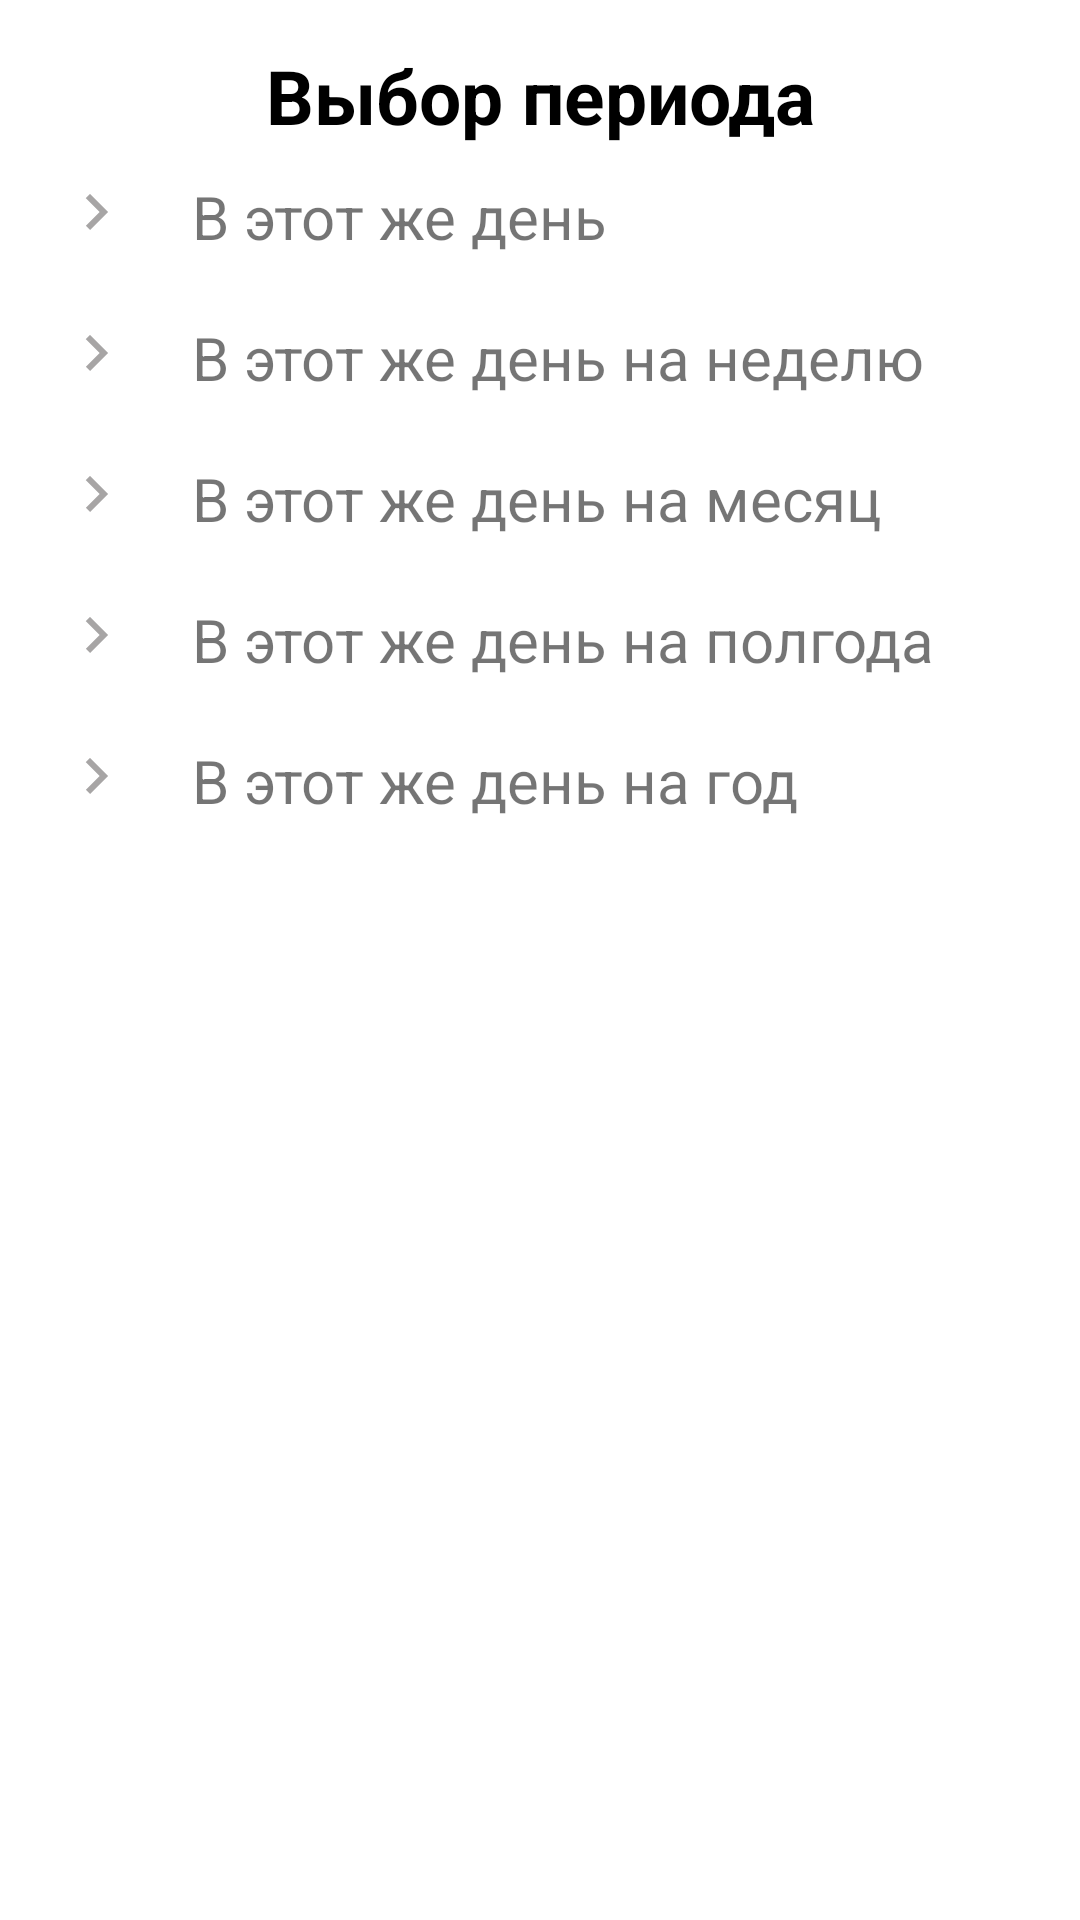

Write the Android layout XML for this screen, with the resource values it uses.
<!-- AndroidManifest.xml: application theme Theme.Tutor -->
<!-- res/layout/period_bottom_sheet_fragment.xml -->
<?xml version="1.0" encoding="utf-8"?>
<LinearLayout xmlns:android="http://schemas.android.com/apk/res/android"
    android:orientation="vertical"
    android:layout_width="match_parent"
    android:layout_height="match_parent"
    android:background="@drawable/bottom_sheet_shape"
    android:padding="10dp">

    <TextView
        android:id="@+id/periodTitle"
        android:layout_width="match_parent"
        android:layout_height="wrap_content"
        android:textAlignment="center"
        android:textSize="25sp"
        android:textStyle="bold"
        android:textColor="@color/black"
        android:layout_marginTop="5dp"
        android:text="@string/period_setting"
        />
    <LinearLayout
        android:id="@+id/periodDay"
        android:layout_width="match_parent"
        android:layout_height="wrap_content"
        android:orientation="horizontal"
        android:padding="10dp">

        <ImageView
            android:id="@+id/bsImage0"
            android:layout_width="wrap_content"
            android:layout_height="wrap_content"
            android:src="@drawable/ic_arrow"
            />

        <TextView

            android:id="@+id/periodItem0"
            android:layout_width="wrap_content"
            android:layout_height="wrap_content"
            android:layout_marginStart="20dp"
            android:textSize="20sp"
            android:text="@string/thisDayPeriod1"
            />

    </LinearLayout>
    <LinearLayout
        android:id="@+id/periodWeek"
        android:layout_width="match_parent"
        android:layout_height="wrap_content"
        android:orientation="horizontal"
        android:padding="10dp">

        <ImageView
            android:id="@+id/bsImage1"
            android:layout_width="wrap_content"
            android:layout_height="wrap_content"
            android:src="@drawable/ic_arrow"
            />

        <TextView

            android:id="@+id/periodItem1"
            android:layout_width="wrap_content"
            android:layout_height="wrap_content"
            android:layout_marginLeft="20dp"
            android:textSize="20sp"
            android:text="@string/weekPeriod"
            />

    </LinearLayout>

    <LinearLayout
        android:id="@+id/monthPeriod"
        android:layout_width="match_parent"
        android:layout_height="wrap_content"
        android:orientation="horizontal"
        android:padding="10dp">

        <ImageView
            android:id="@+id/bsImage2"
            android:layout_width="wrap_content"
            android:layout_height="wrap_content"
            android:src="@drawable/ic_arrow"
            />

        <TextView

            android:id="@+id/periodItem2"
            android:layout_width="wrap_content"
            android:layout_height="wrap_content"
            android:layout_marginLeft="20dp"
            android:textSize="20sp"
            android:text="@string/monthPeriod"
            />

    </LinearLayout>

    <LinearLayout
        android:id="@+id/halfYearPeriod"
        android:layout_width="match_parent"
        android:layout_height="wrap_content"
        android:orientation="horizontal"
        android:padding="10dp">

        <ImageView
            android:id="@+id/bsImage3"
            android:layout_width="wrap_content"
            android:layout_height="wrap_content"
            android:src="@drawable/ic_arrow" />

        <TextView

            android:id="@+id/periodItem3"
            android:layout_width="wrap_content"
            android:layout_height="wrap_content"
            android:layout_marginLeft="20dp"
            android:textSize="20sp"
            android:text="@string/halfYearPeriod"
            />

    </LinearLayout>

    <LinearLayout
        android:id="@+id/yearPeriod"
        android:layout_width="match_parent"
        android:layout_height="wrap_content"
        android:orientation="horizontal"
        android:padding="10dp">

        <ImageView
            android:id="@+id/bsImage4"
            android:layout_width="wrap_content"
            android:layout_height="wrap_content"
            android:src="@drawable/ic_arrow" />

        <TextView

            android:id="@+id/periodItem4"
            android:layout_width="wrap_content"
            android:layout_height="wrap_content"
            android:layout_marginStart="20dp"
            android:textSize="20sp"
            android:text="@string/yearPeriod"
            />

    </LinearLayout>
    <LinearLayout
        android:layout_width="match_parent"
        android:layout_height="100dp">
    </LinearLayout>
</LinearLayout>
<!-- resources referenced by this layout -->
<resources>
  <color name="black">#FF000000</color>
  <!-- drawable bottom_sheet_shape (drawable) -->
  <?xml version="1.0" encoding="utf-8"?>
  <shape xmlns:android="http://schemas.android.com/apk/res/android">
      <solid
              android:color="@color/white"/>
      <corners
          android:topLeftRadius="30dp"
          android:topRightRadius="30dp"/>
      <padding
          android:left="10dp"
          android:right="10dp"
          android:top="10dp"
          android:bottom="10dp"/>
  </shape>
  <!-- drawable ic_arrow (drawable) -->
  <vector android:autoMirrored="true" android:height="24dp"
      android:tint="#A7A5A5" android:viewportHeight="24"
      android:viewportWidth="24" android:width="24dp" xmlns:android="http://schemas.android.com/apk/res/android">
      <path android:fillColor="@android:color/white" android:pathData="M8.59,16.59L13.17,12 8.59,7.41 10,6l6,6 -6,6 -1.41,-1.41z"/>
  </vector>
  <string name="halfYearPeriod" translatable="false">В этот же день на полгода</string>
  <string name="monthPeriod" translatable="false">В этот же день на месяц</string>
  <string name="period_setting" translatable="false">Выбор периода</string>
  <string name="thisDayPeriod1" translatable="false"> В этот же день</string>
  <string name="weekPeriod" translatable="false">В этот же день на неделю</string>
  <string name="yearPeriod" translatable="false">В этот же день на год</string>
  <style name="Theme.Tutor" parent="Theme.MaterialComponents.DayNight.DarkActionBar">
          
          <item name="colorPrimary">@color/purple_500</item>
          <item name="colorPrimaryVariant">@color/purple_700</item>
          <item name="colorOnPrimary">@color/white</item>
          
          <item name="colorSecondary">@color/teal_200</item>
          <item name="colorSecondaryVariant">@color/teal_700</item>
          <item name="colorOnSecondary">@color/black</item>
          
          <item name="windowActionBar">false</item>
          <item name="windowNoTitle">true</item>
          
          <item name="windowActionModeOverlay">true</item>
          <item name="android:actionModeBackground">@color/teal_700</item>
          
          <item name="android:statusBarColor" tools:targetApi="l">?attr/colorPrimaryVariant</item>
          
      </style>
  <color name="white">#FFFFFFFF</color>
  <color name="purple_500">#FF6200EE</color>
  <color name="purple_700">#FF3700B3</color>
  <color name="teal_200">#FF03DAC5</color>
  <color name="teal_700">#FF018786</color>
</resources>
